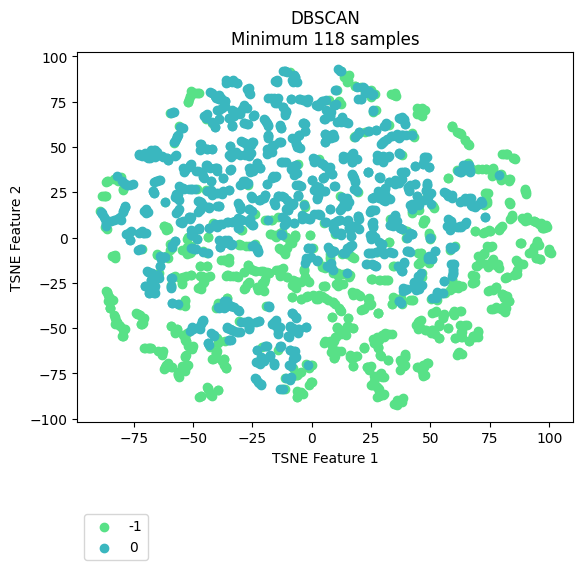

The table this chart was drawn from, first rows:
vehicle, ride, cluster, TSNE_f1, TSNE_f2
Vehicle_1, events_4595074, -1, 16.29, -65.92
Vehicle_1, events_4596154, -1, 18.88, -65.36
Vehicle_1, events_4613800, -1, 15.94, -64.72
Vehicle_1, events_4615977, -1, 21.85, -60.86
Vehicle_1, events_4617067, -1, 27.02, -76.77
Vehicle_1, events_4635057, -1, 35.12, -91.87
Vehicle_1, events_4635736, -1, 10.13, -62.8
Vehicle_1, events_4636811, -1, 28.71, -75.44
Vehicle_1, events_4637203, -1, 25.75, -55.8
Vehicle_1, events_4637536, -1, 8.669, -63.02
Vehicle_1, events_4653595, -1, 26.24, -76.5
Vehicle_1, events_4654690, -1, 10.5, -49.32
Vehicle_1, events_4656079, -1, 23.28, -71.53
Vehicle_1, events_4656440, 0, 20.07, 4.941
Vehicle_1, events_4673501, -1, 26.77, -56.82
Vehicle_1, events_4674841, -1, 28.22, -87.48
Vehicle_1, events_4675138, -1, 16.74, -66.91
Vehicle_1, events_4695799, -1, 15.22, -49.57
Vehicle_1, events_4697405, -1, 12.13, -53.21
Vehicle_1, events_4697940, -1, 24.86, -81.5
Vehicle_1, events_4698272, -1, 29.99, -86.7
Vehicle_1, events_4718376, -1, 27.88, -83.23
Vehicle_1, events_4722712, -1, 9.174, -57.2
Vehicle_1, events_4744452, -1, 10.63, -49.94
Vehicle_1, events_4765946, -1, 9.714, -62.45
Vehicle_1, events_4768346, 0, -12.37, 11.47
Vehicle_1, events_4769562, -1, 11.24, -62.38
Vehicle_1, events_4770262, -1, 8.63, -59.58
Vehicle_1, events_4792086, -1, 12.17, -51.19
Vehicle_1, events_4793264, -1, 24.17, -72.86
Vehicle_1, events_4793684, -1, 35.76, -92.58
Vehicle_1, events_4810071, -1, 8.616, -58.99
Vehicle_1, events_4811705, -1, 12.92, -52.04
Vehicle_1, events_4813043, -1, 9.343, -66.62
Vehicle_1, events_4853176, -1, 34.66, -91.81
Vehicle_1, events_4856335, -1, -50.97, -20.71
Vehicle_1, events_4857010, -1, 10.49, -50
Vehicle_1, events_4858154, -1, 27.49, -76.24
Vehicle_1, events_4858835, -1, 24.99, -70.65
Vehicle_1, events_4878783, -1, 14.5, -50.7
Vehicle_1, events_4883779, -1, 26.65, -57.14
Vehicle_1, events_4885327, -1, 52.55, -34.66
Vehicle_1, events_4885992, -1, -50.9, -20.81
Vehicle_1, events_4886235, -1, 9.396, -66.49
Vehicle_1, events_4886994, 0, -56.08, 15.59
Vehicle_1, events_4913081, -1, 16.55, -66.03
Vehicle_1, events_4914311, -1, 27.48, -55.78
Vehicle_1, events_4914734, -1, 28.76, -55.1
Vehicle_1, events_4915035, -1, 56.15, -30.77
Vehicle_1, events_4939965, -1, 15.82, -49.6
Vehicle_1, events_4941555, -1, 23.64, -71.37
Vehicle_1, events_4941998, -1, 27.36, -88.16
Vehicle_1, events_4942202, -1, 27.06, -82.2
Vehicle_1, events_4942422, -1, 37.42, -90.27
Vehicle_1, events_4964829, -1, 18.73, -65.42
Vehicle_1, events_4967282, -1, 45.81, -45.27
Vehicle_1, events_4967949, -1, 17.31, -30.37
Vehicle_1, events_4989537, -1, 17.34, -70.84
Vehicle_1, events_4991921, -1, 13.11, -52.21
Vehicle_1, events_4993778, 0, 38.04, 4.704
... 2,111 more rows
